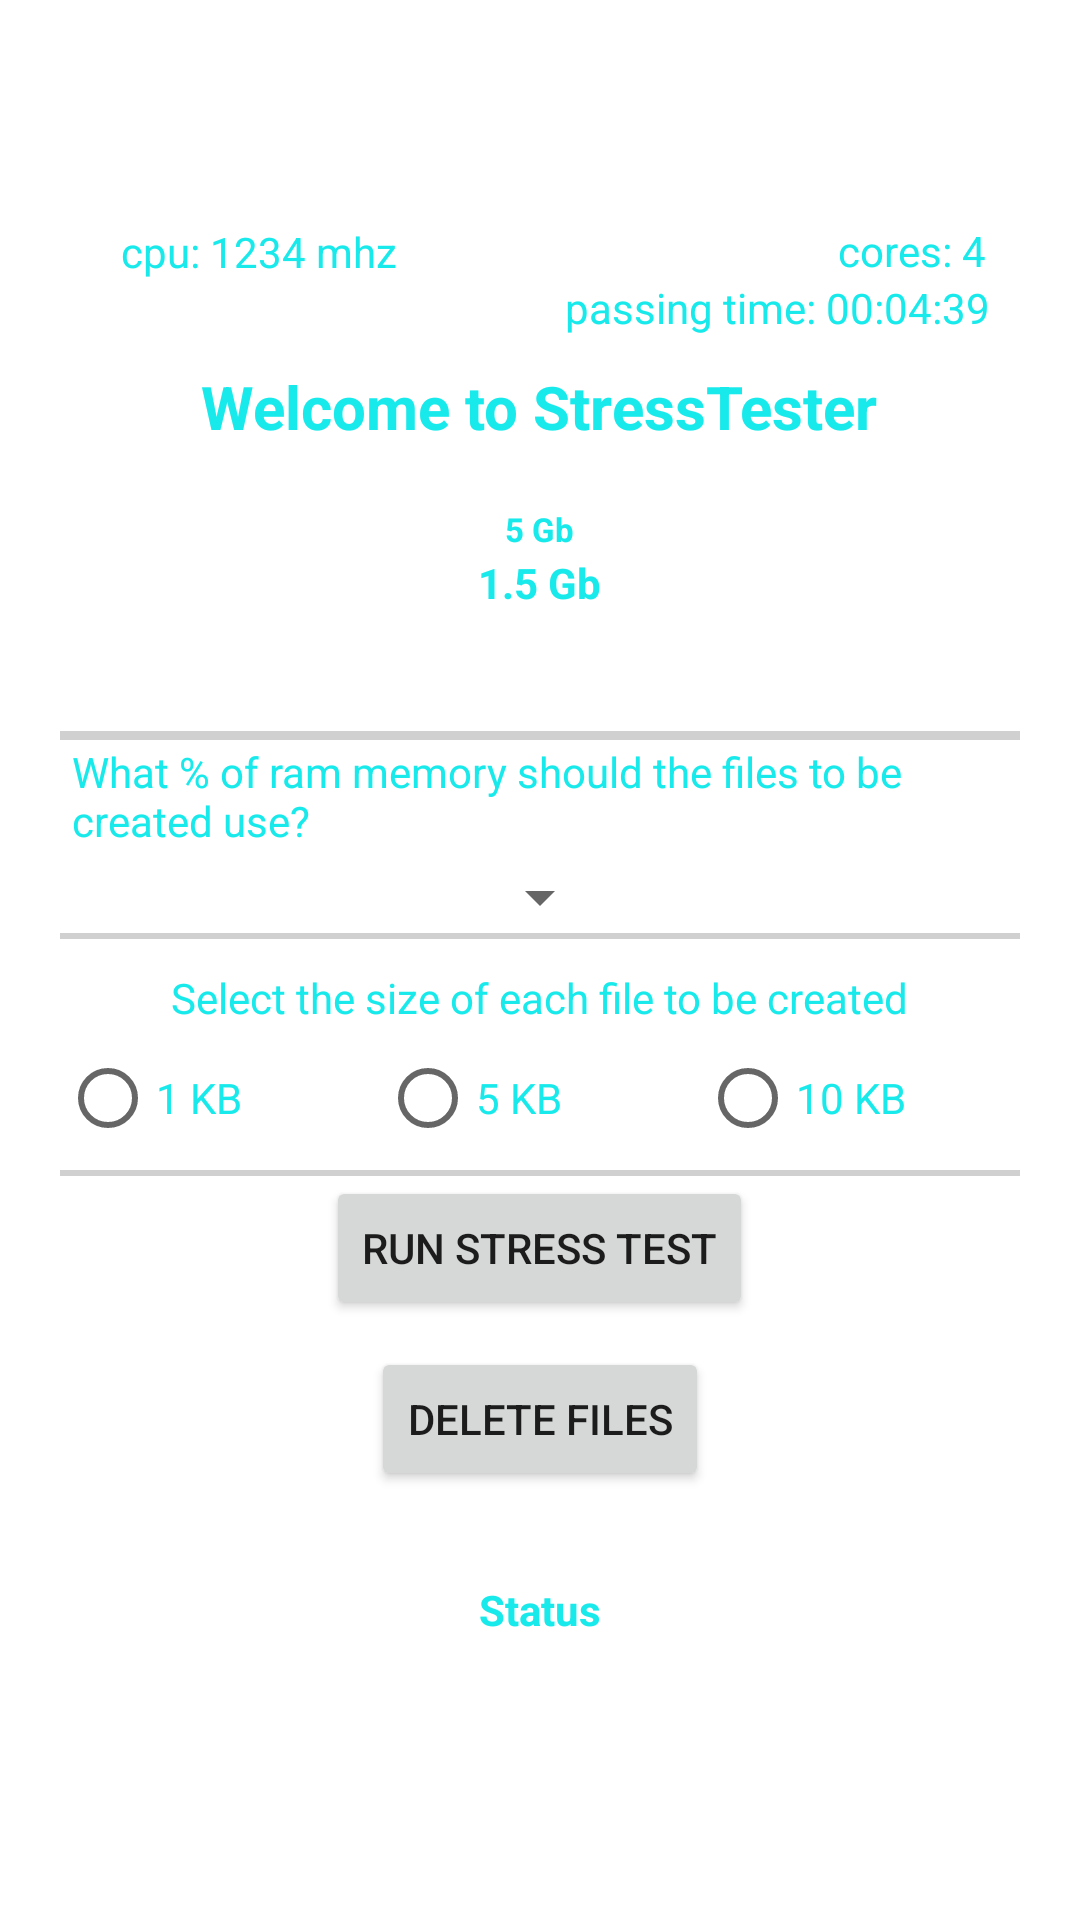

Android layout source for this screen:
<!-- AndroidManifest.xml: application theme Theme.DenemeSdFileCreate -->
<!-- res/layout/activity_main.xml -->
<?xml version="1.0" encoding="utf-8"?>
<ScrollView xmlns:android="http://schemas.android.com/apk/res/android"
    xmlns:app="http://schemas.android.com/apk/res-auto"
    xmlns:tools="http://schemas.android.com/tools"
    android:layout_width="match_parent"
    android:layout_height="match_parent"
    android:background="@drawable/bg_page"
    android:padding="20dp"
    tools:context=".MainActivity">

    

    <RelativeLayout
        android:layout_width="wrap_content"
        android:layout_height="wrap_content"
        android:layout_gravity="center"
        >
        <include
            android:id="@+id/inc_cpu_detail"
            android:layout_width="match_parent"
            android:layout_height="wrap_content"
            layout="@layout/cpu_detail"/>
        <TextView
            android:layout_width="wrap_content"
            android:layout_height="wrap_content"
            android:text="Welcome to StressTester"
            android:layout_centerHorizontal="true"
            android:textStyle="bold"
            android:textColor="@color/needle2"
            android:textSize="20sp"
            android:layout_below="@+id/inc_cpu_detail"
            android:id="@+id/textView" />
        <RelativeLayout
            android:id="@+id/rlt_ram_show"
            android:layout_width="match_parent"
            android:layout_height="wrap_content"
            android:layout_below="@+id/textView"
            >
            <LinearLayout
                android:layout_width="wrap_content"
                android:layout_height="wrap_content"
                android:gravity="center"
                android:layout_margin="20dp"
                android:layout_centerInParent="true"
                android:orientation="vertical">
                <TextView
                    android:id="@+id/totalram"
                    android:layout_width="wrap_content"
                    android:layout_height="wrap_content"
                    android:gravity="center"
                    android:text="5 Gb"
                    android:textStyle="bold"
                    android:textAppearance="?android:textAppearanceLarge"
                    android:textColor="@color/needle2"
                    android:textSize="11sp" />
                <View
                    android:layout_width="match_parent"
                    android:layout_height="1dp"
                    android:layout_marginEnd="39dp"
                    android:layout_marginStart="39dp"
                    android:background="@color/white"/>
                <TextView
                    android:id="@+id/txt_ram_used"
                    android:layout_width="wrap_content"
                    android:layout_height="wrap_content"
                    android:gravity="center"
                    android:text="1.5 Gb"
                    android:textColor="@color/needle2"
                    android:textStyle="bold"
                    android:textSize="14sp" />
            </LinearLayout>
        </RelativeLayout>
        <Button
            android:id="@+id/startTest"
            android:layout_width="wrap_content"
            android:layout_height="wrap_content"
            android:layout_below="@+id/rlt_file_size"
            android:layout_centerHorizontal="true"
            android:text="Run Stress Test" />

        <Button
            android:id="@+id/resetTest"
            android:layout_width="wrap_content"
            android:layout_height="wrap_content"
            android:layout_below="@+id/startTest"
            android:layout_marginTop="9dp"
            android:layout_centerHorizontal="true"
            android:text="Delete Files" />

        <TextView
            android:id="@+id/sdStatus"
            android:layout_width="wrap_content"
            android:layout_height="wrap_content"
            android:layout_below="@+id/infoButton"
            android:layout_centerHorizontal="true"
            android:layout_margin="30dp"
            android:textStyle="bold"
            android:textColor="@color/needle2"
            android:text="Status" />

        <Button
            style="?android:attr/buttonStyleSmall"
            android:layout_width="wrap_content"
            android:layout_height="wrap_content"
            android:text="Help/Info"
            android:id="@+id/infoButton"
            android:visibility="gone"
            android:layout_centerHorizontal="true"
            android:layout_below="@+id/resetTest" />

        <RelativeLayout
            android:id="@+id/rlt_file_count"
            android:layout_width="wrap_content"
            android:layout_height="wrap_content"
            android:layout_marginTop="20dp"
            android:layout_marginBottom="10dp"
            android:layout_below="@+id/rlt_ram_show"
            >
            <View
                android:layout_width="match_parent"
                android:layout_height="3dp"
                android:background="@color/grey"
                android:layout_marginBottom="6dp"
                />
            <TextView
                android:id="@+id/txt_file_des_count"
                android:layout_width="wrap_content"
                android:layout_height="wrap_content"
                android:layout_centerHorizontal="true"
                android:padding="4dp"
                android:textColor="@color/needle2"
                android:text="What % of ram memory should the files to be created use?"/>
            <Spinner
                android:id="@+id/spinner1"
                android:layout_width="wrap_content"
                android:layout_height="wrap_content"
                android:layout_centerHorizontal="true"
                android:gravity="center"
                android:layout_below="@+id/txt_file_des_count"
                android:padding="2dp"
                />
            <View
                android:layout_width="match_parent"
                android:layout_height="2dp"
                android:layout_below="@id/spinner1"
                android:background="@color/grey"
                />
        </RelativeLayout>

        <RelativeLayout
            android:id="@+id/rlt_file_size"
            android:layout_width="wrap_content"
            android:layout_height="wrap_content"
            android:layout_below="@id/rlt_file_count"
            >
            <TextView
                android:id="@+id/txt_file_des"
                android:layout_width="wrap_content"
                android:layout_height="wrap_content"
                android:layout_centerHorizontal="true"
                android:textColor="@color/needle2"
                android:text="Select the size of each file to be created"/>
            <RadioGroup
                android:id="@+id/rd_gr_files"
                android:layout_width="match_parent"
                android:layout_height="wrap_content"
                android:layout_below="@+id/txt_file_des"
                android:gravity="center"
                android:orientation="horizontal"
                android:layout_centerHorizontal="true">

                <RadioButton
                    android:id="@+id/radio_1kb"
                    android:layout_width="0dp"
                    android:layout_weight="1"
                    android:layout_height="wrap_content"
                    android:textColor="@color/needle2"
                    android:text="1 KB" />

                <RadioButton
                    android:id="@+id/radio_1mb"
                    android:layout_width="0dp"
                    android:layout_weight="1"
                    android:textColor="@color/needle2"
                    android:layout_height="wrap_content"
                    android:text="5 KB" />

                <RadioButton
                    android:id="@+id/radio_10mb"
                    android:layout_width="0dp"
                    android:layout_weight="1"
                    android:textColor="@color/needle2"
                    android:layout_height="wrap_content"
                    android:text="10 KB" />
            </RadioGroup>
            <View
                android:layout_width="match_parent"
                android:layout_height="2dp"
                android:layout_below="@id/rd_gr_files"
                android:background="@color/grey"
                />
        </RelativeLayout>
    </RelativeLayout>

</ScrollView>
<!-- res/layout/cpu_detail.xml (included above) -->
<?xml version="1.0" encoding="utf-8"?>
<androidx.constraintlayout.widget.ConstraintLayout xmlns:android="http://schemas.android.com/apk/res/android"
    xmlns:app="http://schemas.android.com/apk/res-auto"
    xmlns:tools="http://schemas.android.com/tools"
    android:layout_width="match_parent"
    android:layout_margin="10dp"
    android:padding="10dp"
    android:layout_height="wrap_content">

    <TextView
        android:id="@+id/txt_cpu_frequency"
        android:layout_width="wrap_content"
        android:layout_height="wrap_content"
        android:text="cpu: 1234 mhz"
        android:textColor="@color/needle2"
        app:layout_constraintBottom_toBottomOf="parent"
        app:layout_constraintEnd_toEndOf="parent"
        app:layout_constraintHorizontal_bias="0.05"
        app:layout_constraintStart_toStartOf="parent"
        app:layout_constraintTop_toTopOf="parent"
        app:layout_constraintVertical_bias="0.022" />

    <TextView
        android:id="@+id/txt_passing_time"
        android:layout_width="wrap_content"
        android:layout_height="wrap_content"
        android:text="passing time: 00:04:39"
        android:textColor="@color/needle2"
        app:layout_constraintBottom_toBottomOf="parent"
        app:layout_constraintEnd_toEndOf="parent"
        app:layout_constraintTop_toBottomOf="@+id/txt_cores" />

    <TextView
        android:id="@+id/txt_cores"
        android:layout_width="wrap_content"
        android:layout_height="wrap_content"
        android:text="cores: 4"
        android:textColor="@color/needle2"
        app:layout_constraintBottom_toBottomOf="parent"
        app:layout_constraintEnd_toEndOf="parent"
        app:layout_constraintHorizontal_bias="0.991"
        app:layout_constraintStart_toEndOf="@+id/txt_cpu_frequency"
        app:layout_constraintTop_toTopOf="parent"
        app:layout_constraintVertical_bias="0.0" />
</androidx.constraintlayout.widget.ConstraintLayout>
<!-- resources referenced by this layout -->
<resources>
  <color name="grey">#D1D0D0</color>
  <color name="needle2">#18e9eb</color>
  <color name="white">#FFFFFFFF</color>
  <style name="Theme.DenemeSdFileCreate" parent="Theme.MaterialComponents.DayNight.DarkActionBar">
          
          <item name="colorPrimary">@color/purple_500</item>
          <item name="colorPrimaryVariant">@color/purple_700</item>
          <item name="colorOnPrimary">@color/white</item>
          
          <item name="colorSecondary">@color/teal_200</item>
          <item name="colorSecondaryVariant">@color/teal_700</item>
          <item name="colorOnSecondary">@color/black</item>
          
          <item name="android:statusBarColor" tools:targetApi="l">?attr/colorPrimaryVariant</item>
          
      </style>
  <color name="purple_500">#FF6200EE</color>
  <color name="purple_700">#FF3700B3</color>
  <color name="teal_200">#00B3B5B4</color>
  <color name="teal_700">#FF018786</color>
  <color name="black">#FF000000</color>
</resources>
